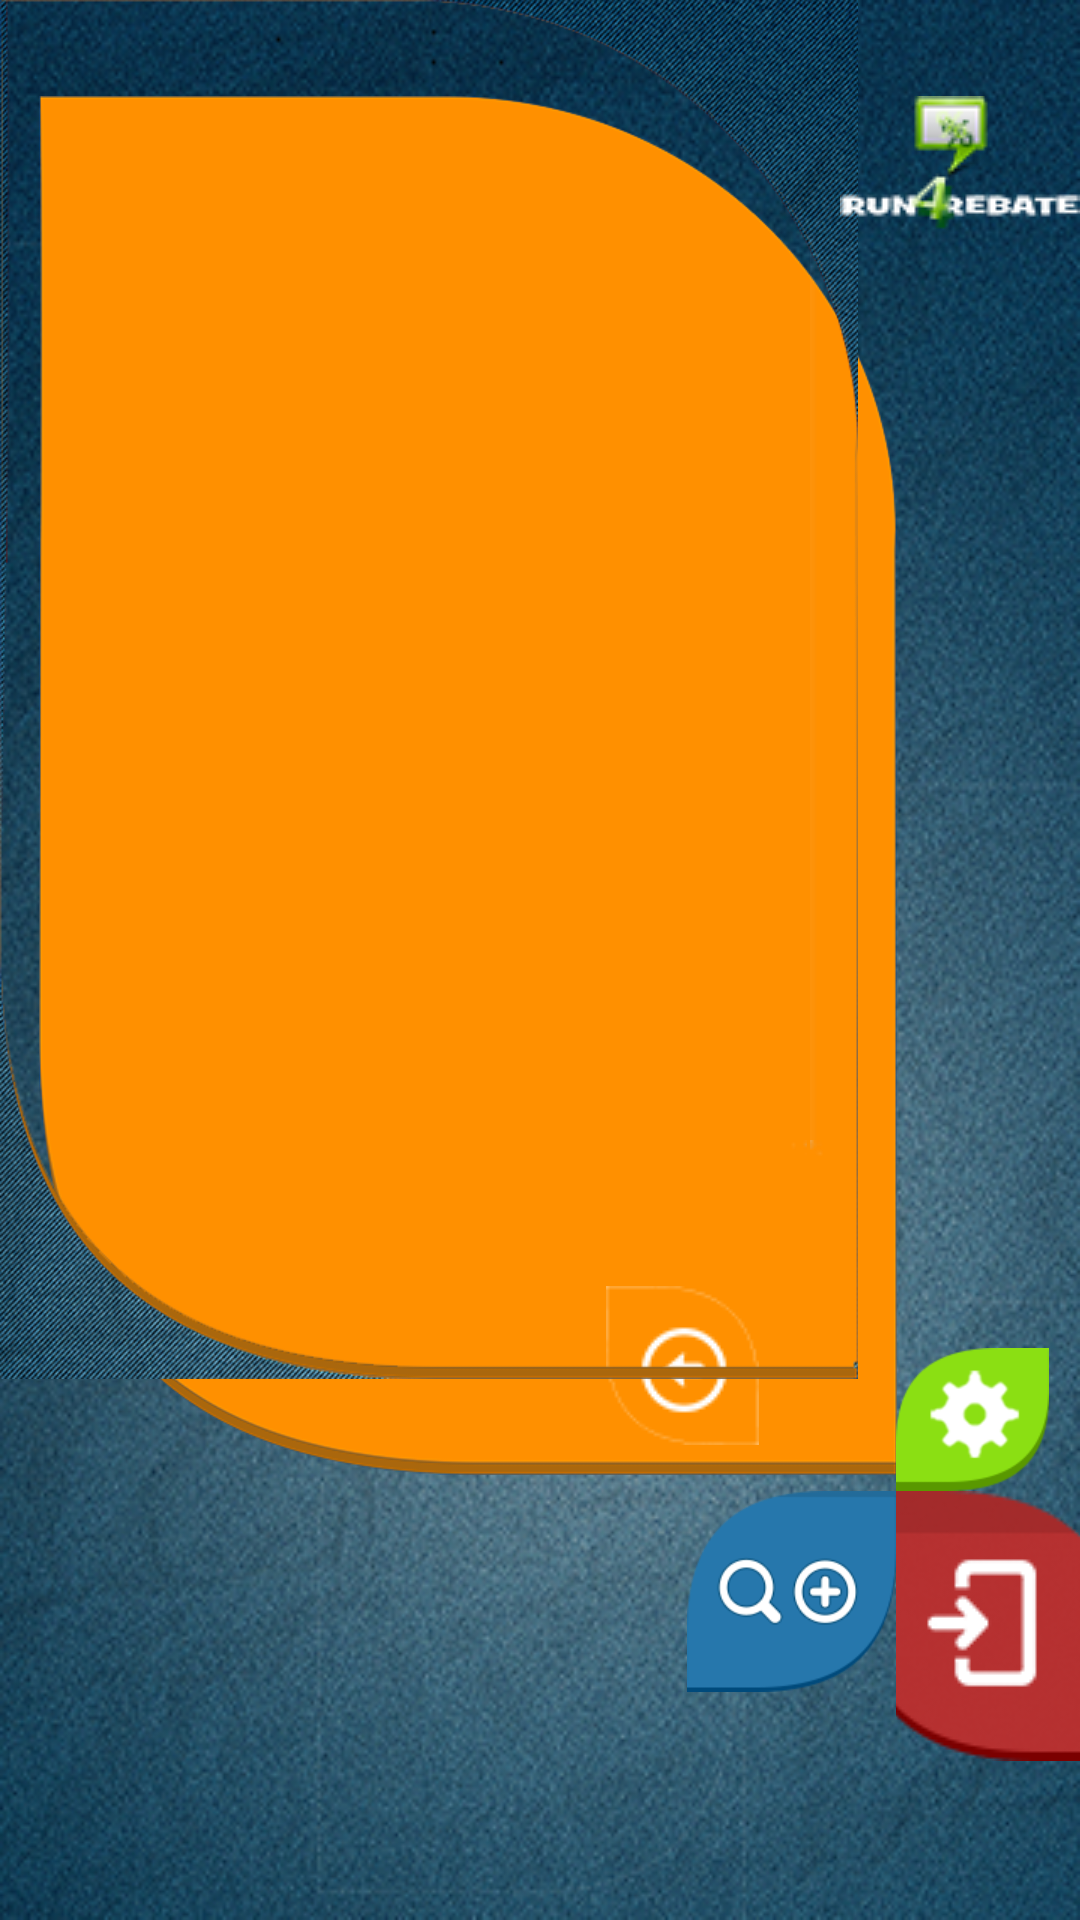

Reconstruct the res/layout file that produces this screen, plus the resources it refers to.
<!-- AndroidManifest.xml: application theme AppTheme -->
<!-- res/layout/news.xml -->
<RelativeLayout xmlns:android="http://schemas.android.com/apk/res/android"
    xmlns:tools="http://schemas.android.com/tools"
    android:layout_width="match_parent"
    android:layout_height="match_parent"
    android:background="@drawable/background_all" >

    <RelativeLayout
        android:id="@+id/relativeLayout1"
        android:layout_width="wrap_content"
        android:layout_height="wrap_content"
        android:layout_marginLeft="@dimen/margin_lepestok_main_left"
        android:layout_marginTop="@dimen/margin_lepestok_main_top" >

        <ImageView
            android:id="@+id/imageBig"
            android:layout_width="wrap_content"
            android:layout_height="wrap_content"
            android:src="@drawable/lepestok_orange" />

        <ListView
            android:id="@+id/list"
            android:layout_width="match_parent"
            android:layout_height="match_parent"
            android:layout_above="@+id/imageButton4"
            android:layout_alignRight="@+id/imageBig"
            android:divider="@null"
            android:dividerHeight="0dp"
            android:fadeScrollbars="false"
            android:paddingBottom="@dimen/margin_scroll_bottom"
            android:paddingLeft="@dimen/padding_left_button_save"
            android:paddingRight="@dimen/padding_left_button_save"
            android:paddingTop="@dimen/margin_scroll_bottom"
            android:scrollbarAlwaysDrawVerticalTrack="true"
            android:scrollbarThumbVertical="@drawable/scrollbar_handle"
            android:scrollbarTrackVertical="@drawable/scrollbar_track" >
        </ListView>

        <ImageButton
            android:id="@+id/imageButton4"
            android:layout_width="wrap_content"
            android:layout_height="wrap_content"
            android:layout_alignBottom="@+id/imageBig"
            android:layout_alignRight="@+id/imageBig"
            android:layout_marginBottom="@dimen/rules_button_back_bottom_margin"
            android:layout_marginRight="@dimen/rules_button_back_right_margin"
            android:background="@null"
            android:onClick="MenuBackOnClick"
            android:src="@drawable/button_arrow_back" />
    </RelativeLayout>

    <ImageView
        android:id="@+id/imageView3"
        android:layout_width="wrap_content"
        android:layout_height="wrap_content"
        android:background="@drawable/mask_orange" />

    <ImageButton
        android:id="@+id/imageButton2"
        android:layout_width="wrap_content"
        android:layout_height="wrap_content"
        android:layout_above="@+id/imageButton3"
        android:layout_alignLeft="@+id/imageButton3"
        android:background="@null"
        android:onClick="SettingsOnClick"
        android:src="@drawable/button_settings" />

    <ImageButton
        android:id="@+id/imageButton3"
        android:layout_width="wrap_content"
        android:layout_height="wrap_content"
        android:layout_alignTop="@+id/buttonAddSearchAccount"
        android:layout_toRightOf="@+id/buttonAddSearchAccount"
        android:background="@null"
        android:onClick="AccountOnClick"
        android:src="@drawable/account_menu_button" />

    <ImageButton
        android:id="@+id/buttonAddSearchAccount"
        android:layout_width="wrap_content"
        android:layout_height="wrap_content"
        android:layout_marginLeft="@dimen/margin_button_add_search_left"
        android:layout_marginTop="@dimen/margin_button_add_search_top"
        android:background="@null"
        android:onClick="AddSearchOnClick"
        android:src="@drawable/button_add_search" />

    <ImageView
        android:id="@+id/imageView1"
        android:layout_width="wrap_content"
        android:layout_height="wrap_content"
        android:layout_alignRight="@+id/imageButton3"
        android:layout_alignTop="@+id/relativeLayout1"
        android:src="@drawable/logo_all" />

    <RelativeLayout
        android:id="@+id/banner"
        android:layout_width="@dimen/baner_width"
        android:layout_height="@dimen/baner_height"
        android:layout_alignBottom="@+id/buttonAddSearchAccount"
        android:layout_alignLeft="@+id/relativeLayout1"
        android:gravity="left" >
    </RelativeLayout>

</RelativeLayout>
<!-- resources referenced by this layout -->
<resources>
  <dimen name="baner_height">50dp</dimen>
  <dimen name="baner_width">320dp</dimen>
  <dimen name="margin_button_add_search_left">368dp</dimen>
  <dimen name="margin_button_add_search_top">816dp</dimen>
  <dimen name="margin_lepestok_main_left">20dp</dimen>
  <dimen name="margin_lepestok_main_top">54dp</dimen>
  <dimen name="margin_scroll_bottom">40dp</dimen>
  <dimen name="padding_left_button_save">20dp</dimen>
  <dimen name="rules_button_back_bottom_margin">10sp</dimen>
  <dimen name="rules_button_back_right_margin">46sp</dimen>
  <!-- drawable account_menu_button: png bitmap (drawable, 7657 bytes) -->
  <!-- drawable background_all: png bitmap (drawable-ldpi, 90438 bytes) -->
  <!-- drawable button_add_search: png bitmap (drawable-ldpi, 3054 bytes) -->
  <!-- drawable button_arrow_back: png bitmap (drawable-mdpi, 2115 bytes) -->
  <!-- drawable button_settings: png bitmap (drawable-ldpi, 2106 bytes) -->
  <!-- drawable lepestok_orange: png bitmap (drawable-ldpi, 171288 bytes) -->
  <!-- drawable logo_all: png bitmap (drawable-ldpi, 3763 bytes) -->
  <!-- drawable mask_orange: png bitmap (drawable-sw600dp, 849764 bytes) -->
  <style name="AppTheme" parent="AppBaseTheme">
          
      </style>
  <style name="AppBaseTheme" parent="android:Theme.Light">
          
      </style>
</resources>
